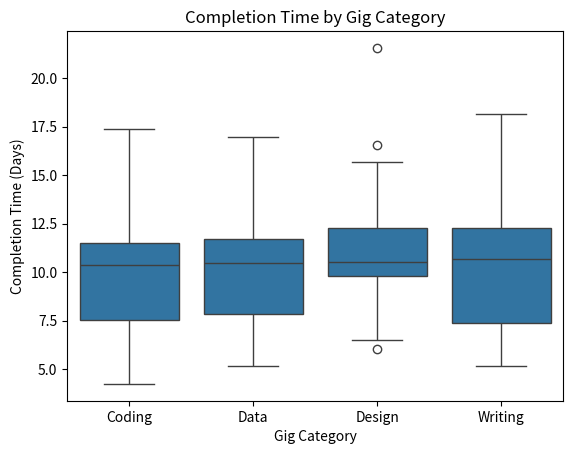
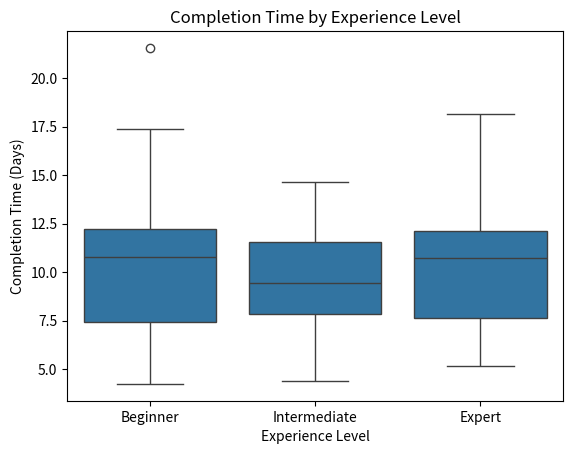
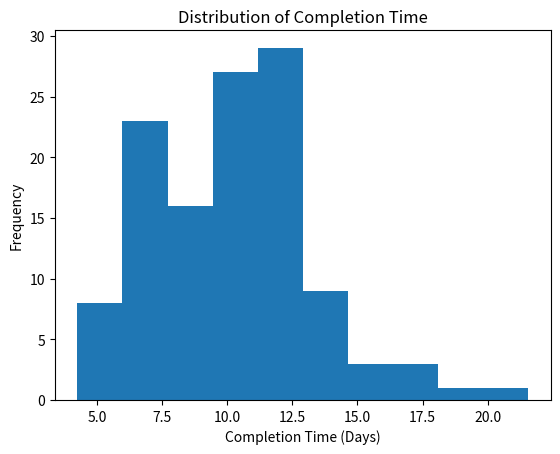

Python code for these plots, in order:
import numpy as np
import pandas as pd
import matplotlib.pyplot as plt
import seaborn as sns
from scipy import stats

np.random.seed(42)

n = 120

data = {
    "Freelancer_ID": np.arange(1, n + 1),
    "Gig_Category": np.random.choice(
        ["Design", "Writing", "Coding", "Data"], n
    ),
    "Experience_Level": np.random.choice(
        ["Beginner", "Intermediate", "Expert"], n
    ),
    "Completion_Time_Days": np.random.normal(10, 3, n).clip(2, 25)
}

df = pd.DataFrame(data)

desc_stats = df["Completion_Time_Days"].describe()
print("Descriptive Statistics:")
print(desc_stats)

plt.figure()
sns.boxplot(
    x="Gig_Category",
    y="Completion_Time_Days",
    data=df
)
plt.title("Completion Time by Gig Category")
plt.xlabel("Gig Category")
plt.ylabel("Completion Time (Days)")
plt.show()

plt.figure()
sns.boxplot(
    x="Experience_Level",
    y="Completion_Time_Days",
    data=df
)
plt.title("Completion Time by Experience Level")
plt.xlabel("Experience Level")
plt.ylabel("Completion Time (Days)")
plt.show()


mean_times = df.groupby("Experience_Level")["Completion_Time_Days"].mean()
print("\nMean Completion Time by Experience Level:")
print(mean_times)

beginner = df[df["Experience_Level"] == "Beginner"]["Completion_Time_Days"]
expert = df[df["Experience_Level"] == "Expert"]["Completion_Time_Days"]

t_stat, p_value = stats.ttest_ind(beginner, expert)

print("\nTwo-Sample t-Test (Beginner vs Expert)")
print("t-statistic:", round(t_stat, 3))
print("p-value:", round(p_value, 4))

design = df[df["Gig_Category"] == "Design"]["Completion_Time_Days"]
writing = df[df["Gig_Category"] == "Writing"]["Completion_Time_Days"]
coding = df[df["Gig_Category"] == "Coding"]["Completion_Time_Days"]
data_gig = df[df["Gig_Category"] == "Data"]["Completion_Time_Days"]

f_stat, p_val = stats.f_oneway(design, writing, coding, data_gig)

print("\nOne-Way ANOVA (Gig Category)")
print("F-statistic:", round(f_stat, 3))
print("p-value:", round(p_val, 4))

plt.figure()
plt.hist(df["Completion_Time_Days"], bins=10)
plt.title("Distribution of Completion Time")
plt.xlabel("Completion Time (Days)")
plt.ylabel("Frequency")
plt.show()

 
